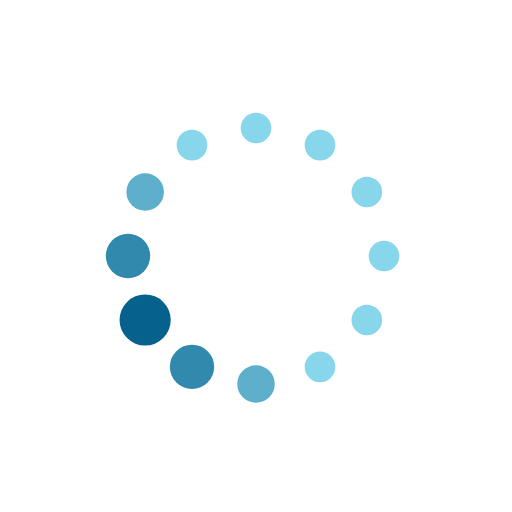
t = 0.00 s
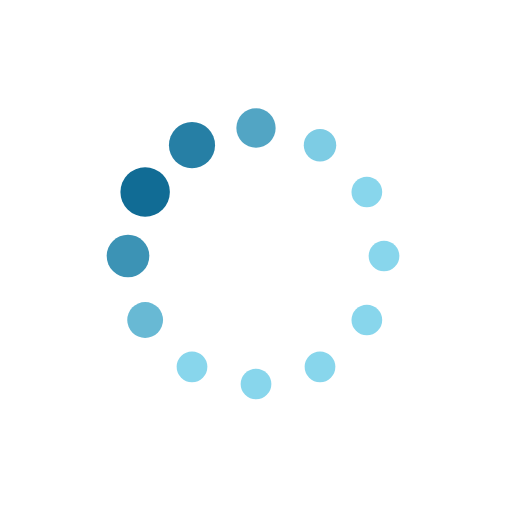
t = 0.19 s
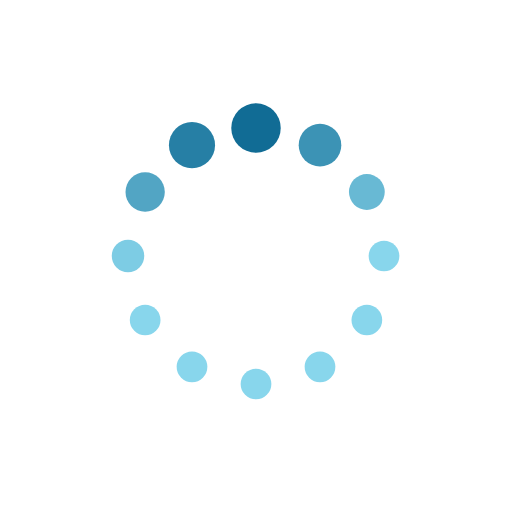
t = 0.31 s
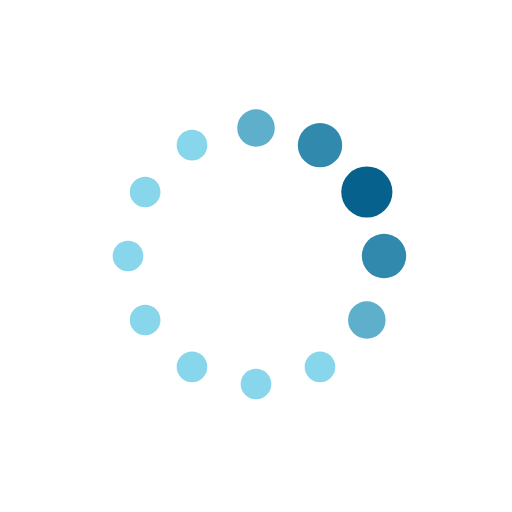
t = 0.50 s
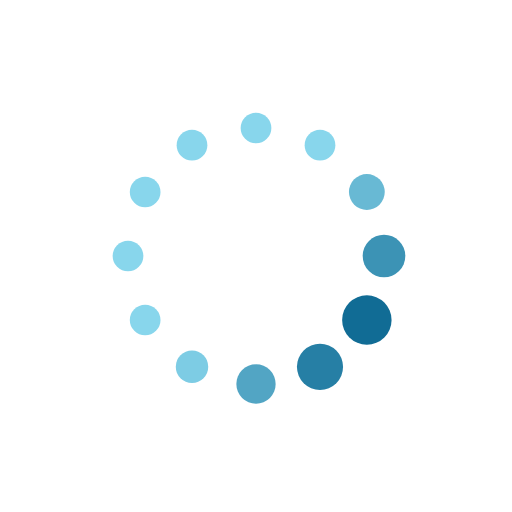
t = 0.69 s
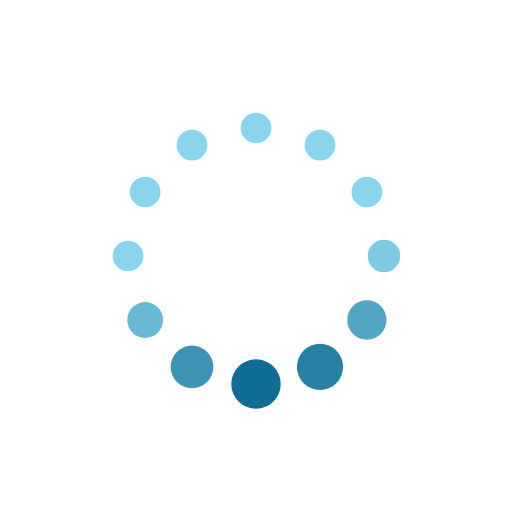
t = 0.81 s

The animated SVG that drew these frames (rendered in a browser with its animation timeline set to each time). Animation: 24 SMIL elements (animate=24); one cycle of 1.00 s, repeats indefinitely.

<svg xmlns="http://www.w3.org/2000/svg" xmlns:xlink="http://www.w3.org/1999/xlink" style="margin: auto; background: rgba(241, 242, 243,0); display: block;" width="50px" height="50px" viewBox="0 0 100 100" preserveAspectRatio="xMidYMid">
<circle cx="75" cy="50" fill="#88d6ec" r="5">
  <animate attributeName="r" values="3;3;5;3;3" times="0;0.1;0.2;0.3;1" dur="1s" repeatCount="indefinite" begin="-0.9166666666666666s"></animate>
  <animate attributeName="fill" values="#88d6ec;#88d6ec;#06628d;#88d6ec;#88d6ec" repeatCount="indefinite" times="0;0.1;0.2;0.3;1" dur="1s" begin="-0.9166666666666666s"></animate>
</circle><circle cx="71.65063509461098" cy="62.5" fill="#88d6ec" r="5">
  <animate attributeName="r" values="3;3;5;3;3" times="0;0.1;0.2;0.3;1" dur="1s" repeatCount="indefinite" begin="-0.8333333333333334s"></animate>
  <animate attributeName="fill" values="#88d6ec;#88d6ec;#06628d;#88d6ec;#88d6ec" repeatCount="indefinite" times="0;0.1;0.2;0.3;1" dur="1s" begin="-0.8333333333333334s"></animate>
</circle><circle cx="62.5" cy="71.65063509461096" fill="#88d6ec" r="5">
  <animate attributeName="r" values="3;3;5;3;3" times="0;0.1;0.2;0.3;1" dur="1s" repeatCount="indefinite" begin="-0.75s"></animate>
  <animate attributeName="fill" values="#88d6ec;#88d6ec;#06628d;#88d6ec;#88d6ec" repeatCount="indefinite" times="0;0.1;0.2;0.3;1" dur="1s" begin="-0.75s"></animate>
</circle><circle cx="50" cy="75" fill="#88d6ec" r="5">
  <animate attributeName="r" values="3;3;5;3;3" times="0;0.1;0.2;0.3;1" dur="1s" repeatCount="indefinite" begin="-0.6666666666666666s"></animate>
  <animate attributeName="fill" values="#88d6ec;#88d6ec;#06628d;#88d6ec;#88d6ec" repeatCount="indefinite" times="0;0.1;0.2;0.3;1" dur="1s" begin="-0.6666666666666666s"></animate>
</circle><circle cx="37.50000000000001" cy="71.65063509461098" fill="#88d6ec" r="5">
  <animate attributeName="r" values="3;3;5;3;3" times="0;0.1;0.2;0.3;1" dur="1s" repeatCount="indefinite" begin="-0.5833333333333334s"></animate>
  <animate attributeName="fill" values="#88d6ec;#88d6ec;#06628d;#88d6ec;#88d6ec" repeatCount="indefinite" times="0;0.1;0.2;0.3;1" dur="1s" begin="-0.5833333333333334s"></animate>
</circle><circle cx="28.34936490538903" cy="62.5" fill="#88d6ec" r="5">
  <animate attributeName="r" values="3;3;5;3;3" times="0;0.1;0.2;0.3;1" dur="1s" repeatCount="indefinite" begin="-0.5s"></animate>
  <animate attributeName="fill" values="#88d6ec;#88d6ec;#06628d;#88d6ec;#88d6ec" repeatCount="indefinite" times="0;0.1;0.2;0.3;1" dur="1s" begin="-0.5s"></animate>
</circle><circle cx="25" cy="50" fill="#88d6ec" r="5">
  <animate attributeName="r" values="3;3;5;3;3" times="0;0.1;0.2;0.3;1" dur="1s" repeatCount="indefinite" begin="-0.4166666666666667s"></animate>
  <animate attributeName="fill" values="#88d6ec;#88d6ec;#06628d;#88d6ec;#88d6ec" repeatCount="indefinite" times="0;0.1;0.2;0.3;1" dur="1s" begin="-0.4166666666666667s"></animate>
</circle><circle cx="28.34936490538903" cy="37.50000000000001" fill="#88d6ec" r="5">
  <animate attributeName="r" values="3;3;5;3;3" times="0;0.1;0.2;0.3;1" dur="1s" repeatCount="indefinite" begin="-0.3333333333333333s"></animate>
  <animate attributeName="fill" values="#88d6ec;#88d6ec;#06628d;#88d6ec;#88d6ec" repeatCount="indefinite" times="0;0.1;0.2;0.3;1" dur="1s" begin="-0.3333333333333333s"></animate>
</circle><circle cx="37.499999999999986" cy="28.349364905389038" fill="#88d6ec" r="5">
  <animate attributeName="r" values="3;3;5;3;3" times="0;0.1;0.2;0.3;1" dur="1s" repeatCount="indefinite" begin="-0.25s"></animate>
  <animate attributeName="fill" values="#88d6ec;#88d6ec;#06628d;#88d6ec;#88d6ec" repeatCount="indefinite" times="0;0.1;0.2;0.3;1" dur="1s" begin="-0.25s"></animate>
</circle><circle cx="49.99999999999999" cy="25" fill="#88d6ec" r="5">
  <animate attributeName="r" values="3;3;5;3;3" times="0;0.1;0.2;0.3;1" dur="1s" repeatCount="indefinite" begin="-0.16666666666666666s"></animate>
  <animate attributeName="fill" values="#88d6ec;#88d6ec;#06628d;#88d6ec;#88d6ec" repeatCount="indefinite" times="0;0.1;0.2;0.3;1" dur="1s" begin="-0.16666666666666666s"></animate>
</circle><circle cx="62.5" cy="28.349364905389034" fill="#88d6ec" r="5">
  <animate attributeName="r" values="3;3;5;3;3" times="0;0.1;0.2;0.3;1" dur="1s" repeatCount="indefinite" begin="-0.08333333333333333s"></animate>
  <animate attributeName="fill" values="#88d6ec;#88d6ec;#06628d;#88d6ec;#88d6ec" repeatCount="indefinite" times="0;0.1;0.2;0.3;1" dur="1s" begin="-0.08333333333333333s"></animate>
</circle><circle cx="71.65063509461096" cy="37.499999999999986" fill="#88d6ec" r="5">
  <animate attributeName="r" values="3;3;5;3;3" times="0;0.1;0.2;0.3;1" dur="1s" repeatCount="indefinite" begin="0s"></animate>
  <animate attributeName="fill" values="#88d6ec;#88d6ec;#06628d;#88d6ec;#88d6ec" repeatCount="indefinite" times="0;0.1;0.2;0.3;1" dur="1s" begin="0s"></animate>
</circle>
</svg>
